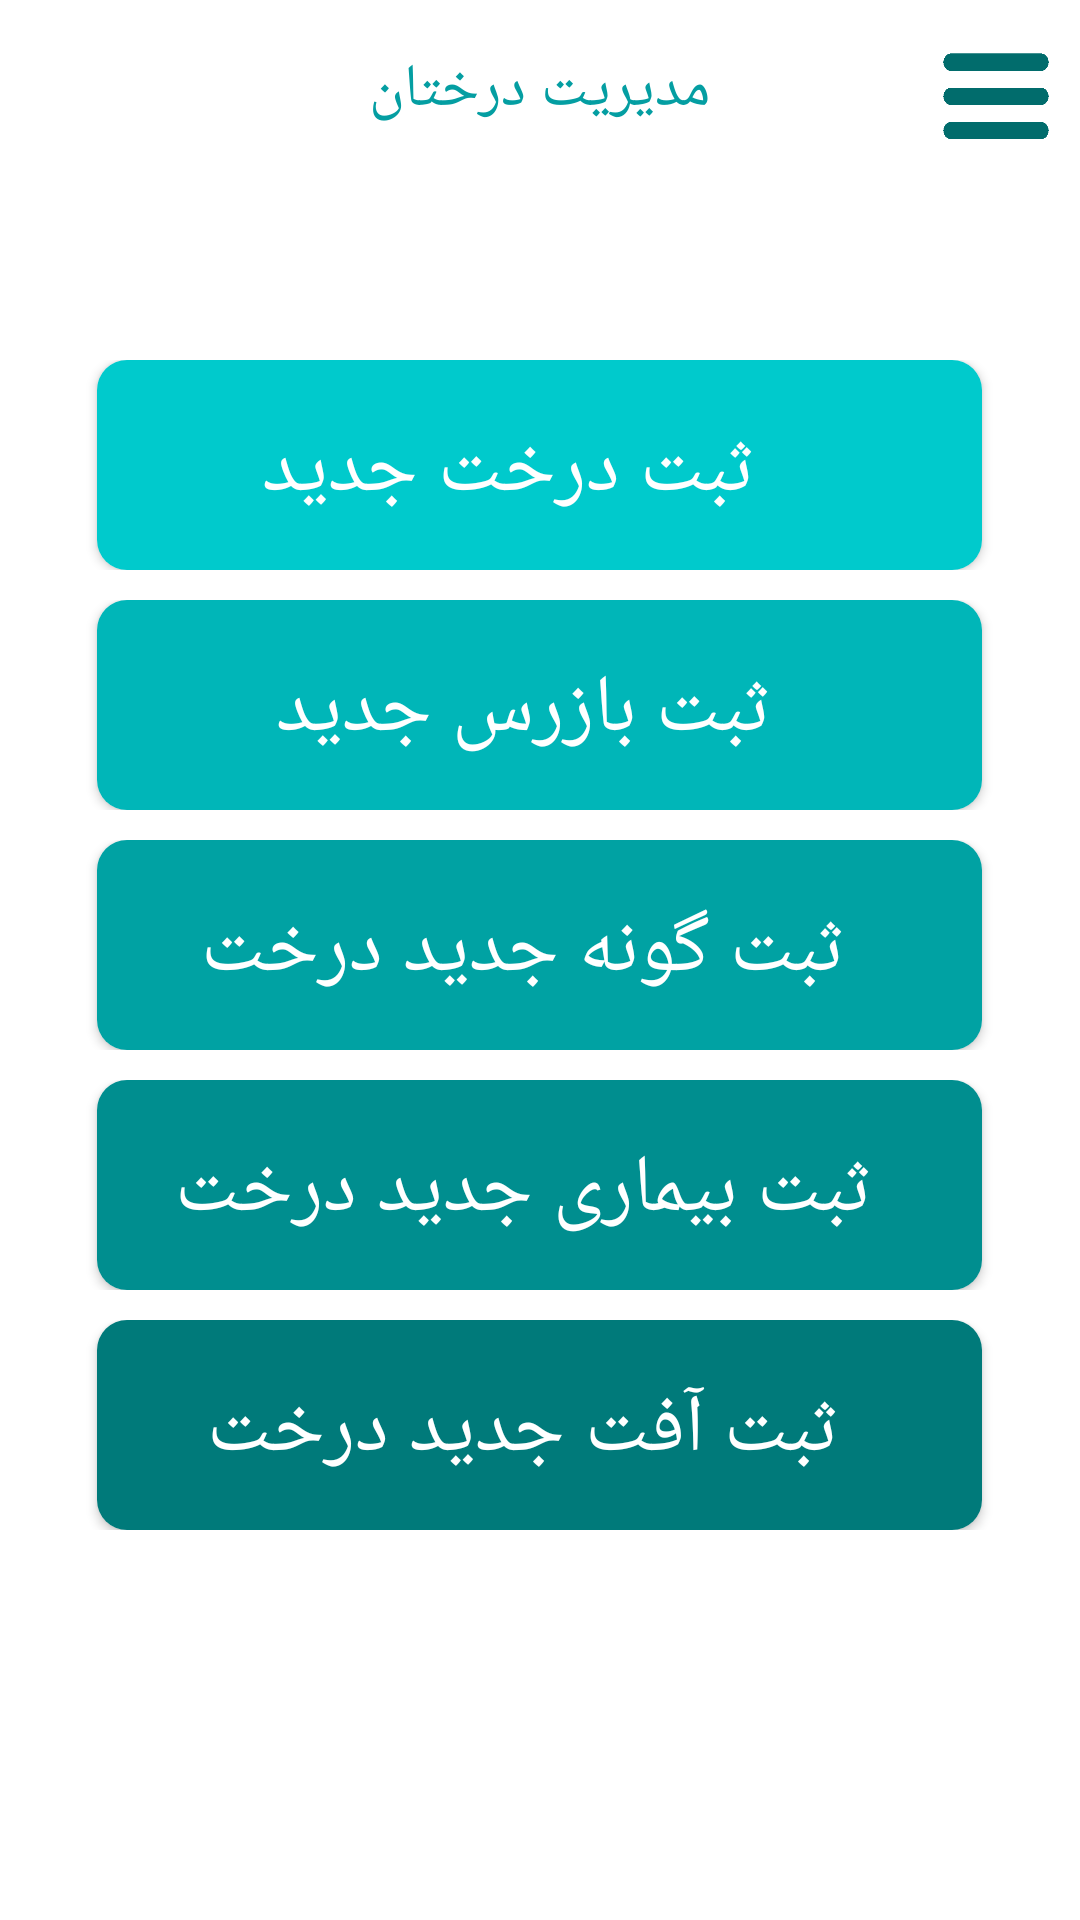

Here is an Android app screen rendered from its layout file. Give the layout XML and the strings, colors and styles it references.
<!-- AndroidManifest.xml: application theme AppTheme -->
<!-- res/layout/admin_menu.xml -->
<?xml version="1.0" encoding="utf-8"?>
<RelativeLayout
    xmlns:android="http://schemas.android.com/apk/res/android"
    xmlns:app="http://schemas.android.com/apk/res-auto"
    xmlns:tools="http://schemas.android.com/tools"
    android:layout_width="match_parent"
    android:layout_height="match_parent"
    tools:context=".Activities.Admin_menu"
    android:background="@color/white">
    <com.google.android.material.appbar.AppBarLayout
        android:layout_width="match_parent"
        android:layout_height="60dp"
        android:layout_marginBottom="10dp"
        android:background="@color/white"
        android:id="@+id/appbar_layout"
        android:visibility="visible">
        <RelativeLayout
            android:layout_width="match_parent"
            android:layout_height="wrap_content"
            android:background="@android:color/white">
            <Button
                android:layout_width="50dp"
                android:layout_height="60dp"
                android:visibility="visible"
                android:layout_alignParentRight="true"
                android:layout_marginRight="3dp"
                android:layout_marginTop="3dp"
                android:id="@+id/show_drawer_btn"
                android:background="@drawable/hamicon"/>
            <TextView
                android:layout_width="wrap_content"
                android:layout_height="wrap_content"
                android:text="مدیریت درختان"
                android:layout_centerInParent="true"
                android:textColor="@color/app_theme_color"
                android:textSize="20sp"
                android:gravity="center"/>

        </RelativeLayout>
    </com.google.android.material.appbar.AppBarLayout>

    <RelativeLayout
        android:layout_below="@+id/appbar_layout"
        android:layout_width="match_parent"
        android:layout_height="wrap_content"
        android:layout_marginTop="50dp"
        android:id="@+id/relative1">

        <androidx.cardview.widget.CardView
            android:layout_width="match_parent"
            android:layout_height="70dp"
            android:padding="10dp"
           app:cardCornerRadius="10dp"
            android:layout_centerHorizontal="true"
            android:layout_marginRight="50dp"
            android:layout_marginLeft="15dp"
            android:id="@+id/admin_create_tree">
            <LinearLayout
                android:layout_width="match_parent"
                android:layout_height="match_parent"
                android:background="#00cacc"
                android:orientation="vertical">
                <TextView
                    android:layout_width="match_parent"
                    android:layout_height="match_parent"
                    android:textColor="@color/white"
                    android:text="ثبت درخت جدید"
                    android:layout_marginTop="3dp"
                    android:gravity="center"
                    android:layout_marginRight="10dp"
                    android:layout_gravity="center"
                    android:textSize="27sp"/>

            </LinearLayout>

        </androidx.cardview.widget.CardView>

    </RelativeLayout>
    <RelativeLayout
        android:layout_below="@+id/relative1"
        android:layout_width="match_parent"
        android:layout_height="wrap_content"
        android:layout_marginTop="10dp"
        android:id="@+id/relative2">

        <androidx.cardview.widget.CardView
            android:layout_width="match_parent"
            android:layout_height="70dp"
            android:padding="10dp"
            app:cardCornerRadius="10dp"
            android:layout_centerHorizontal="true"
            android:layout_marginRight="50dp"
            android:layout_marginLeft="15dp"
            android:id="@+id/admin_create_bazres">
            <LinearLayout
                android:layout_width="match_parent"
                android:layout_height="match_parent"
                android:background="#00b6b8"
                android:orientation="vertical">
                <TextView
                    android:layout_width="match_parent"
                    android:layout_height="match_parent"
                    android:textColor="@color/white"
                    android:text="ثبت بازرس جدید"
                    android:layout_marginTop="3dp"
                    android:gravity="center"
                    android:layout_marginRight="10dp"
                    android:textSize="27sp"/>

            </LinearLayout>

        </androidx.cardview.widget.CardView>

    </RelativeLayout>
    <RelativeLayout
        android:layout_below="@+id/relative2"
        android:layout_width="match_parent"
        android:layout_height="wrap_content"
        android:layout_marginTop="10dp"
        android:id="@+id/relative3">

        <androidx.cardview.widget.CardView
            android:layout_width="match_parent"
            android:layout_height="70dp"
            android:padding="10dp"
            app:cardCornerRadius="10dp"
            android:layout_centerHorizontal="true"
            android:layout_marginRight="50dp"
            android:layout_marginLeft="15dp"
            android:id="@+id/admin_create_tree_type">
            <LinearLayout
                android:layout_width="match_parent"
                android:layout_height="match_parent"
                android:background="#00a2a3"
                android:orientation="vertical">
                <TextView
                    android:layout_width="match_parent"
                    android:layout_height="match_parent"
                    android:textColor="@color/white"
                    android:text="ثبت گونه جدید درخت"
                    android:layout_marginTop="3dp"
                    android:gravity="center"
                    android:layout_marginRight="10dp"
                    android:textSize="27sp"/>

            </LinearLayout>

        </androidx.cardview.widget.CardView>

    </RelativeLayout>
    <RelativeLayout
        android:layout_below="@+id/relative3"
        android:layout_width="match_parent"
        android:layout_height="wrap_content"
        android:layout_marginTop="10dp"
        android:id="@+id/relative4">

        <androidx.cardview.widget.CardView
            android:layout_width="match_parent"
            android:layout_height="70dp"
            android:padding="10dp"
            app:cardCornerRadius="10dp"
            android:layout_centerHorizontal="true"
            android:layout_marginRight="50dp"
            android:layout_marginLeft="15dp"
            android:id="@+id/admin_create_tree_disease">
            <LinearLayout
                android:layout_width="match_parent"
                android:layout_height="match_parent"
                android:background="#008e8f"
                android:orientation="vertical">
                <TextView
                    android:layout_width="match_parent"
                    android:layout_height="match_parent"
                    android:textColor="@color/white"
                    android:text="ثبت بیماری جدید درخت"
                    android:layout_marginTop="3dp"
                    android:gravity="center"
                    android:layout_marginRight="10dp"
                    android:textSize="27sp"/>

            </LinearLayout>

        </androidx.cardview.widget.CardView>

    </RelativeLayout>
    <RelativeLayout
        android:layout_below="@+id/relative4"
        android:layout_width="match_parent"
        android:layout_height="wrap_content"
        android:layout_marginTop="10dp"
        android:id="@+id/relative5">

        <androidx.cardview.widget.CardView
            android:layout_width="match_parent"
            android:layout_height="70dp"
            android:padding="10dp"
            app:cardCornerRadius="10dp"
            android:layout_centerHorizontal="true"
            android:layout_marginRight="50dp"
            android:layout_marginLeft="15dp"
            android:id="@+id/admin_create_tree_pest">
            <LinearLayout
                android:layout_width="match_parent"
                android:layout_height="match_parent"
                android:background="#007a7a"
                android:orientation="vertical">
                <TextView
                    android:layout_width="match_parent"
                    android:layout_height="match_parent"
                    android:textColor="@color/white"
                    android:text="ثبت آفت جدید درخت"
                    android:layout_marginTop="3dp"
                    android:gravity="center"
                    android:layout_marginRight="10dp"
                    android:textSize="27sp"/>

            </LinearLayout>

        </androidx.cardview.widget.CardView>

    </RelativeLayout>

</RelativeLayout>
<!-- resources referenced by this layout -->
<resources>
  <color name="app_theme_color">#049ea2</color>
  <color name="white">#FFFFFF</color>
  <!-- drawable hamicon: png bitmap (drawable, 4871 bytes) -->
  <style name="AppTheme" parent="Theme.AppCompat.Light.NoActionBar">
          
          <item name="colorPrimary">@color/app_theme_color</item>
          <item name="colorPrimaryDark">@color/colorPrimaryDark</item>
          <item name="colorAccent">@color/app_theme_color</item>
          <item name="numberPickerTheme">@style/customNumberPicker</item>
          <item name="android:dropDownListViewStyle">@style/SpinnerStyle</item>
      </style>
  <color name="colorPrimaryDark">#3700B3</color>
  <style name="customNumberPicker">
          
          <item name="android:textColorPrimary">@color/colorPrimary</item>
  
          
          <item name="colorControlNormal">@color/colorAccent</item>
      </style>
  <style name="SpinnerStyle" parent="Widget.AppCompat.Light.ListView.DropDown">
          <item name="android:divider">@color/colorPrimary</item>
          <item name="android:dividerHeight">0.5dp</item>
      </style>
  <color name="colorPrimary">#6200EE</color>
  <color name="colorAccent">#03DAC5</color>
</resources>
